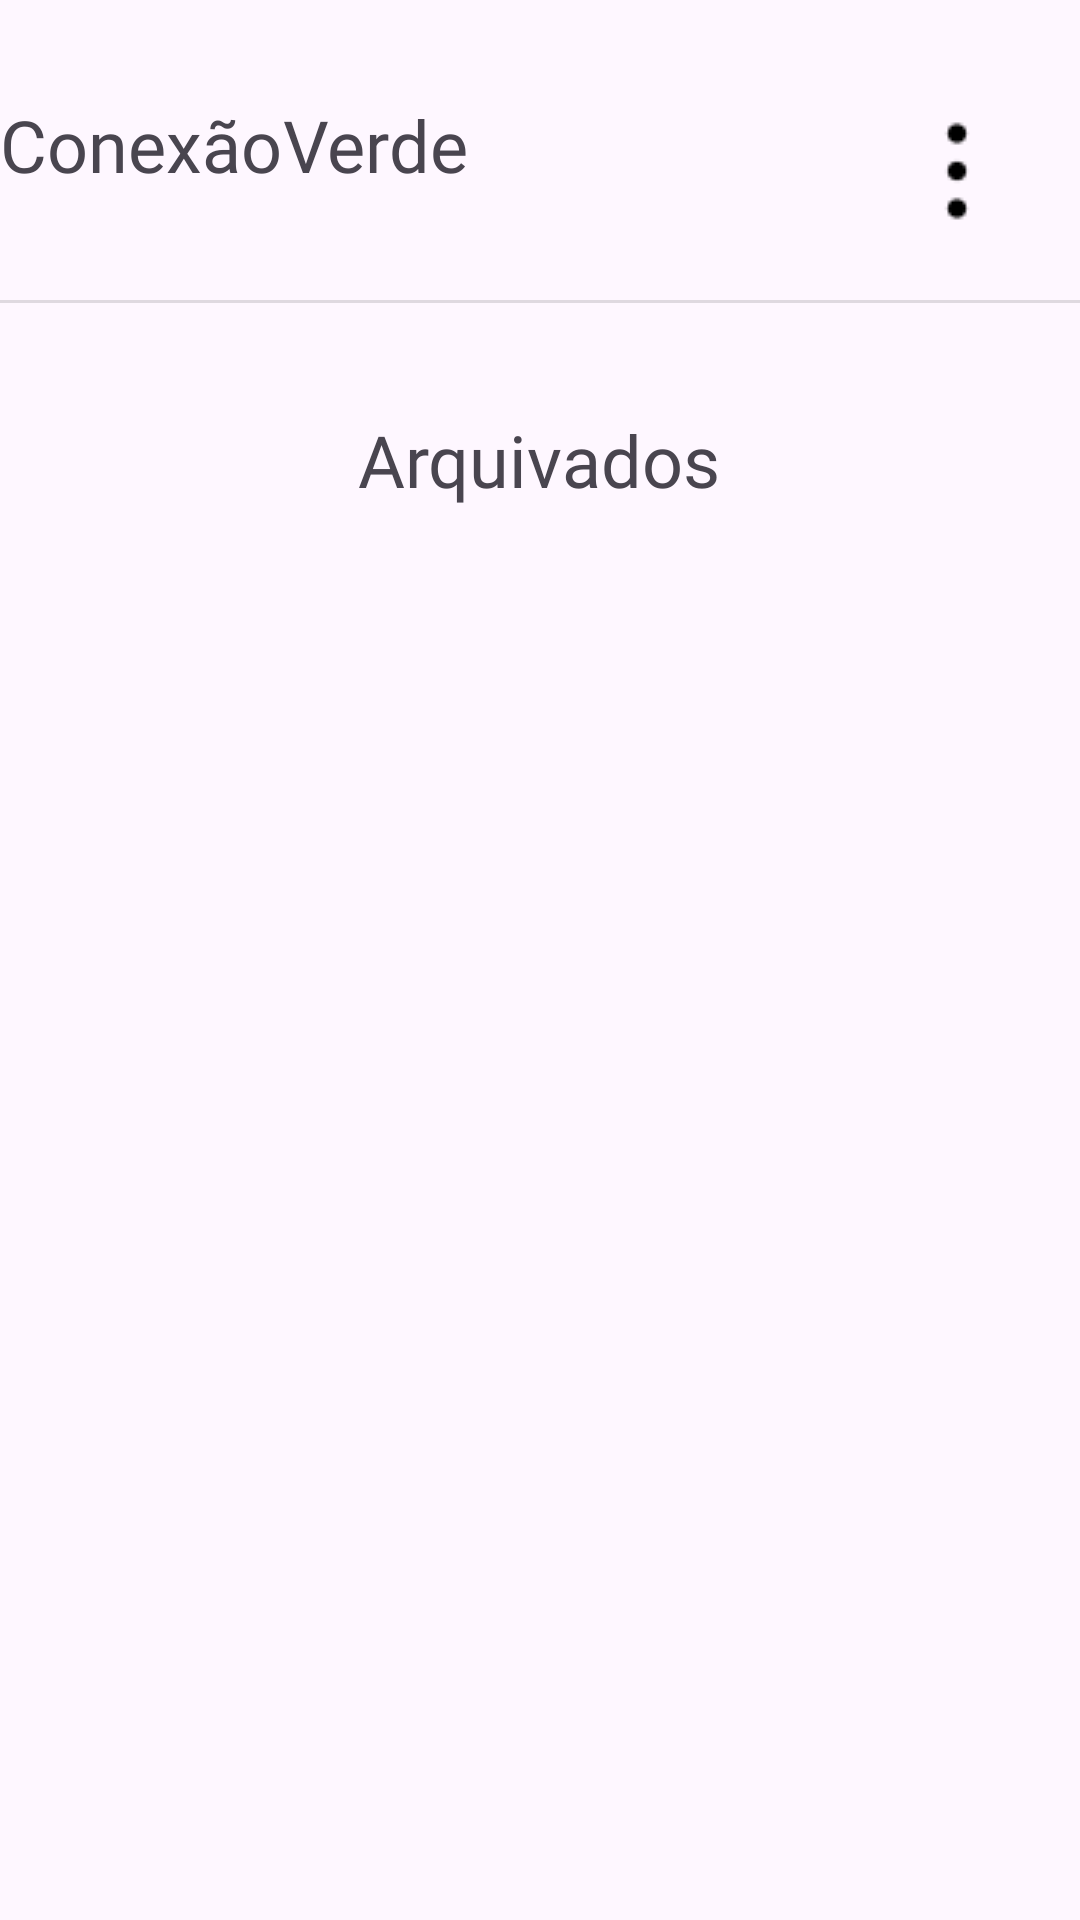

Write the Android layout XML for this screen, with the resource values it uses.
<!-- AndroidManifest.xml: application theme Theme.GreenConnect -->
<!-- res/layout/activity_tela_arquivados.xml -->
<?xml version="1.0" encoding="utf-8"?>
<androidx.constraintlayout.widget.ConstraintLayout xmlns:android="http://schemas.android.com/apk/res/android"
    xmlns:app="http://schemas.android.com/apk/res-auto"
    xmlns:tools="http://schemas.android.com/tools"
    android:id="@+id/main"
    android:layout_width="match_parent"
    android:layout_height="match_parent"
    tools:context=".Tela_Arquivados">

    <View
        android:id="@+id/divider3"
        android:layout_width="409dp"
        android:layout_height="1dp"
        android:layout_marginTop="100dp"
        android:background="?android:attr/listDivider"
        app:layout_constraintEnd_toEndOf="parent"
        app:layout_constraintHorizontal_bias="0.0"
        app:layout_constraintStart_toStartOf="parent"
        app:layout_constraintTop_toTopOf="parent" />

    <TextView
        android:id="@+id/textView12"
        android:layout_width="wrap_content"
        android:layout_height="wrap_content"
        android:layout_marginTop="32dp"
        android:fontFamily="@font/montserrat_extrabold"
        android:text="Conexão"
        android:textColor="@color/preto"
        android:textColorHint="@color/preto"
        android:textSize="24sp"
        app:layout_constraintEnd_toStartOf="@+id/textView11"
        app:layout_constraintHorizontal_bias="0.484"
        app:layout_constraintStart_toStartOf="parent"
        app:layout_constraintTop_toTopOf="parent"
        tools:ignore="UnknownIdInLayout" />

    <TextView
        android:id="@+id/textView11"
        android:layout_width="wrap_content"
        android:layout_height="wrap_content"
        android:layout_marginEnd="204dp"
        android:fontFamily="@font/montserrat_extrabold"
        android:text="Verde"
        android:textColor="@color/verde"
        android:textColorHint="@color/preto"
        android:textSize="24sp"
        app:layout_constraintBottom_toBottomOf="@+id/textView12"
        app:layout_constraintEnd_toEndOf="parent"
        app:layout_constraintTop_toTopOf="@+id/textView12"
        app:layout_constraintVertical_bias="0.0" />

    <TextView
        android:id="@+id/textView"
        android:layout_width="wrap_content"
        android:layout_height="wrap_content"
        android:layout_marginTop="36dp"
        android:fontFamily="@font/montserrat_extrabold"
        android:text="Arquivados"
        android:textColor="@color/verde"
        android:textColorHint="@color/preto"
        android:textSize="24sp"
        app:layout_constraintEnd_toEndOf="parent"
        app:layout_constraintHorizontal_bias="0.498"
        app:layout_constraintStart_toStartOf="parent"
        app:layout_constraintTop_toBottomOf="@+id/divider3" />

    <ImageView
        android:id="@+id/imageView5"
        android:layout_width="wrap_content"
        android:layout_height="wrap_content"
        android:layout_marginTop="32dp"
        android:layout_marginEnd="16dp"
        app:layout_constraintEnd_toEndOf="parent"
        app:layout_constraintTop_toTopOf="parent"
        app:srcCompat="@drawable/tres_pontos" />
</androidx.constraintlayout.widget.ConstraintLayout>
<!-- resources referenced by this layout -->
<resources>
  <!-- drawable tres_pontos: png bitmap (drawable, 321 bytes) -->
  <style name="Theme.GreenConnect" parent="Base.Theme.GreenConnect" />
  <style name="Base.Theme.GreenConnect" parent="Theme.Material3.DayNight.NoActionBar">
          
          
          <item name="android:statusBarColor">@color/Verde</item>
          <item name="android:windowLightStatusBar">false</item>
      </style>
  <color name="Verde">#000A07</color>
</resources>
